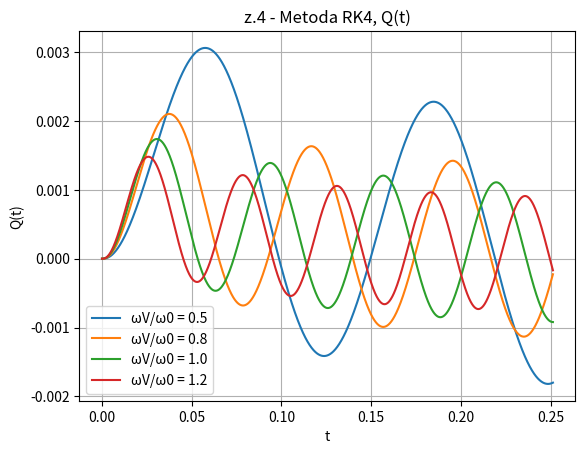
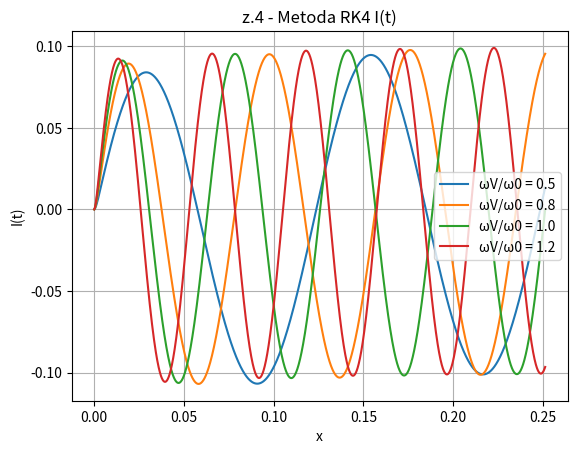

Source code (Python) for these figures, in order:
import numpy as np
import matplotlib.pyplot as plt

# dane wejsciowe dla parametrow
dt = 1e-4
R = 100
L = 0.1
C = 0.001
omega0 = np.sqrt(1 / (L * C))
T0 = 2 * np.pi / omega0
t_end = 4 * T0
t_values = np.arange(0, t_end, dt)
Q0 = 0
I0 = 0

# potencjal zrodla napiecia V(t) (dodatkowo omega_V)
def V(t, omega_V):
    return 10 * np.sin(omega_V * t)

# wzor (13)
def f(t, Q, I):
    return I

#wzor (14)
def g(t, Q, I, omegaV):
    tmp1 = V(t, omegaV)/L
    tmp2 = R/L * I
    tmp3 = 1/(L*C) * Q
    return tmp1 - tmp2 - tmp3

# tablice wynikowe
Q_values = np.zeros(len(t_values))
I_values = np.zeros(len(t_values))

# tablica ze zmiennymi omegaV
omegaV_val = [0.5 * omega0, 0.8 * omega0, omega0, 1.2 * omega0]
for omegaV in omegaV_val:
    Q = Q0
    I = I0

    #obliczenie elementow k.. do koncowych wzorow oraz obliczenie samych wartosci pradu i ladunku
    for i in range(len(t_values)):
        kQ1 = f(t_values[i], Q, I)
        kI1 = g(t_values[i], Q, I, omegaV)

        kQ2 = f(t_values[i] + dt / 2, Q + dt / 2 * kQ1, I + dt / 2 * kI1)
        kI2 = g(t_values[i] + dt / 2, Q + dt / 2 * kQ1, I + dt / 2 * kI1, omegaV)

        kQ3 = f(t_values[i] + dt / 2, Q + dt / 2 * kQ2, I + dt / 2 * kI2)
        kI3 = g(t_values[i] + dt / 2, Q + dt / 2 * kQ2, I + dt / 2 * kI2, omegaV)

        kQ4 = f(t_values[i] + dt, Q + dt * kQ3, I + dt * kI3)
        kI4 = g(t_values[i] + dt, Q + dt * kQ3, I + dt * kI3, omegaV)

        Q = Q + dt / 6 * (kQ1 + 2 * kQ2 + 2 * kQ3 + kQ4)
        I = I + dt / 6 * (kI1 + 2 * kI2 + 2 * kI3 + kI4)

        Q_values[i] = Q
        I_values[i] = I

    # wykres dla Q(t) dla danego omega_V
    plt.figure(1)
    plt.plot(t_values, Q_values, label=f'ωV/ω0 = {omegaV/omega0:.1f}')
    plt.xlabel('t')
    plt.ylabel('Q(t)')
    plt.title('z.4 - Metoda RK4, Q(t)')
    plt.grid(True)
    plt.legend()

    # wykres dla I(t) dla danego omega_V
    plt.figure(2)
    plt.plot(t_values, I_values, label=f'ωV/ω0 = {omegaV/omega0:.1f}')
    plt.xlabel('x')
    plt.ylabel('I(t)')
    plt.title('z.4 - Metoda RK4 I(t)')
    plt.grid(True)
    plt.legend()

plt.show()